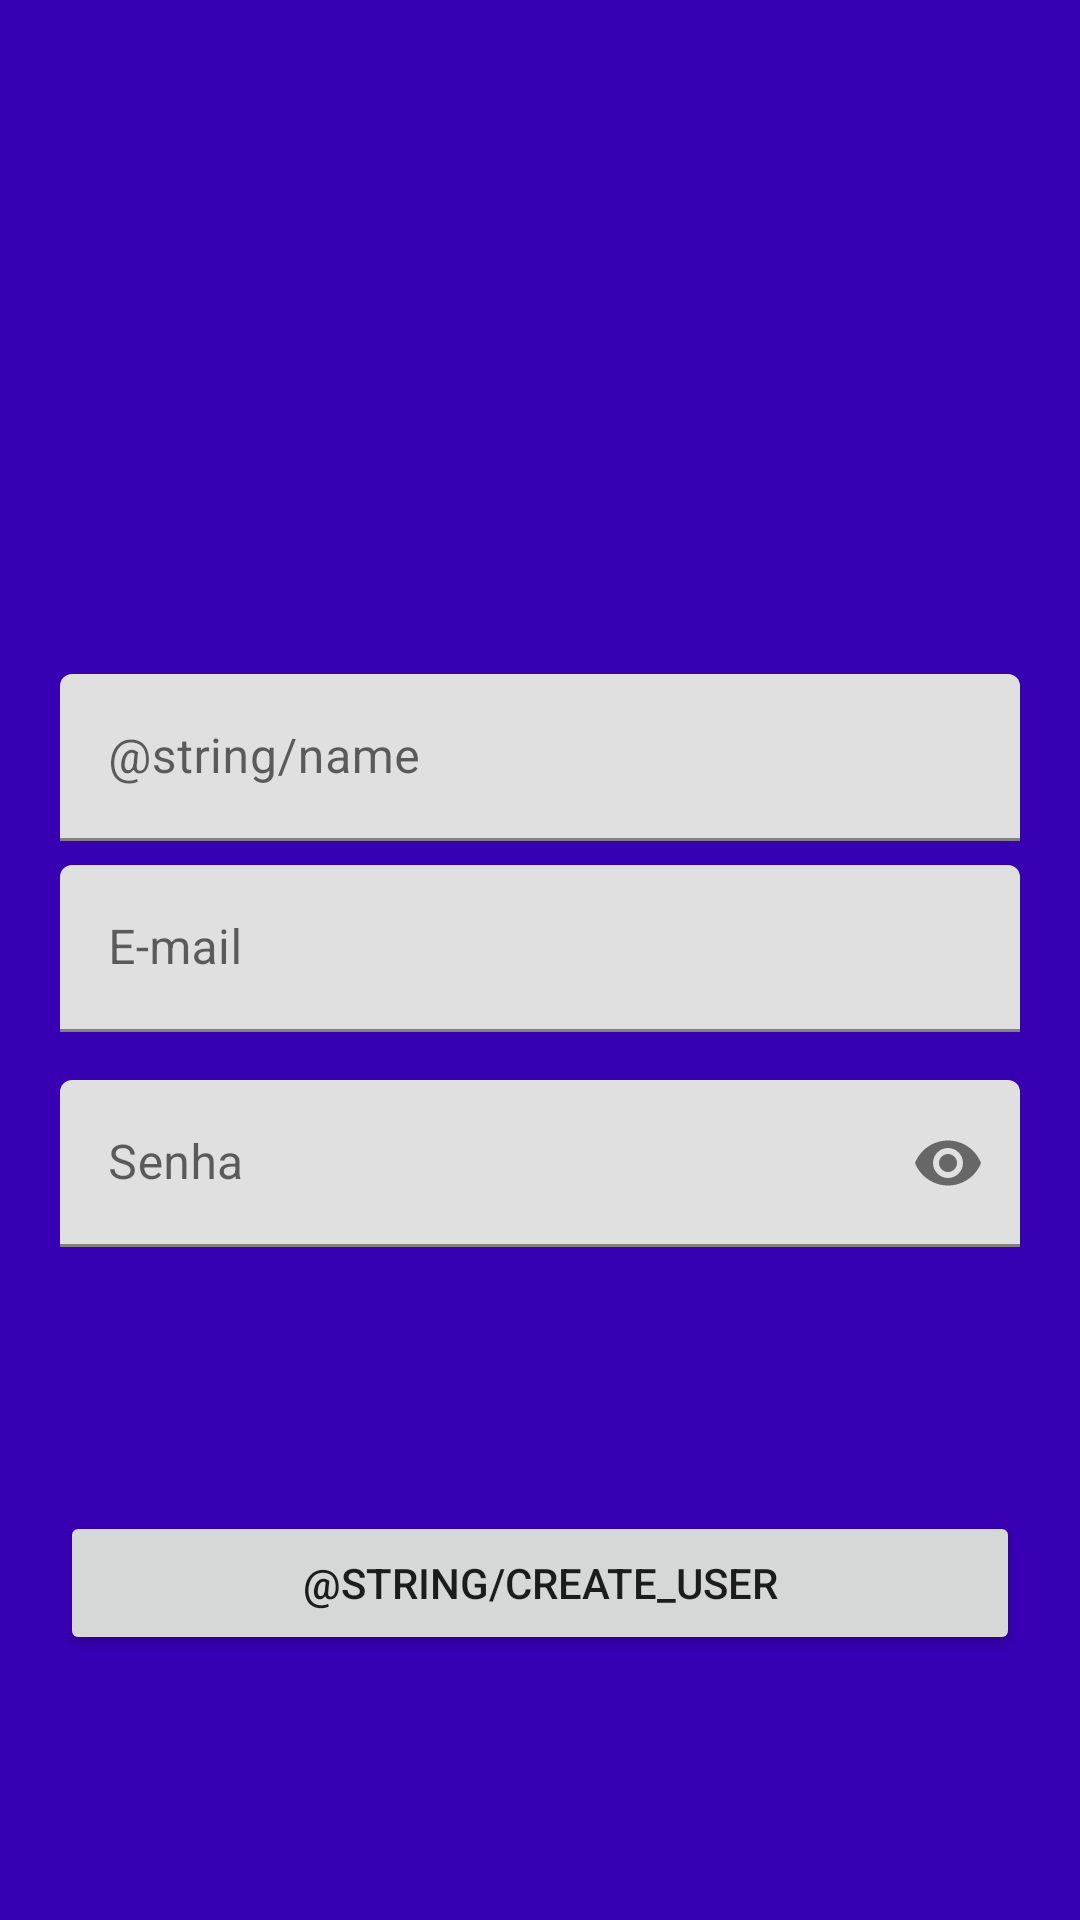

Reconstruct the res/layout file that produces this screen, plus the resources it refers to.
<!-- AndroidManifest.xml: application theme Theme.FundatecHeroTI22 -->
<!-- res/layout/activity_profile.xml -->
<?xml version="1.0" encoding="utf-8"?>
<layout>

    <androidx.constraintlayout.widget.ConstraintLayout xmlns:android="http://schemas.android.com/apk/res/android"
        xmlns:app="http://schemas.android.com/apk/res-auto"
        xmlns:tools="http://schemas.android.com/tools"
        android:layout_width="match_parent"
        android:layout_height="match_parent"
        android:background="@color/purple_700"
        tools:context=".login.view.LoginActivity">

        <com.google.android.material.textfield.TextInputLayout
            android:id="@+id/til_name"
            android:layout_width="match_parent"
            android:layout_height="wrap_content"
            android:layout_marginHorizontal="20dp"
            android:layout_marginBottom="8dp"
            app:layout_constraintBottom_toTopOf="@+id/til_email"
            app:layout_constraintTop_toTopOf="parent"
            app:layout_constraintVertical_chainStyle="packed">

            <EditText
                android:id="@+id/name"
                android:layout_width="match_parent"
                android:layout_height="wrap_content"
                android:hint="@string/name"
                android:imeOptions="actionNext"
                android:inputType="textEmailAddress" />

        </com.google.android.material.textfield.TextInputLayout>

        <com.google.android.material.textfield.TextInputLayout
            android:id="@+id/til_email"
            android:layout_width="match_parent"
            android:layout_height="wrap_content"
            android:layout_marginHorizontal="20dp"
            android:layout_marginBottom="8dp"
            app:layout_constraintBottom_toTopOf="@+id/til_password"
            app:layout_constraintTop_toBottomOf="@+id/til_name"
            app:layout_constraintVertical_chainStyle="packed">

            <EditText
                android:id="@+id/email"
                android:layout_width="match_parent"
                android:layout_height="wrap_content"
                android:hint="@string/e_mail"
                android:imeOptions="actionNext"
                android:inputType="textEmailAddress" />

        </com.google.android.material.textfield.TextInputLayout>

        <com.google.android.material.textfield.TextInputLayout
            android:id="@+id/til_password"
            android:layout_width="match_parent"
            android:layout_height="wrap_content"
            android:layout_marginHorizontal="20dp"
            android:layout_marginTop="8dp"
            app:layout_constraintBottom_toBottomOf="parent"
            app:layout_constraintTop_toBottomOf="@+id/til_email"
            app:passwordToggleEnabled="true">

            <EditText
                android:id="@+id/password"
                android:layout_width="match_parent"
                android:layout_height="wrap_content"
                android:hint="@string/password"
                android:imeOptions="actionDone"
                android:inputType="textPassword" />

        </com.google.android.material.textfield.TextInputLayout>

        <Button
            android:id="@+id/bt_create_user"
            android:layout_width="match_parent"
            android:layout_height="wrap_content"
            android:layout_marginHorizontal="20dp"
            android:text="@string/create_user"
            app:layout_constraintBottom_toBottomOf="parent"
            app:layout_constraintTop_toBottomOf="@+id/til_password" />

    </androidx.constraintlayout.widget.ConstraintLayout>
</layout>
<!-- resources referenced by this layout -->
<resources>
  <string name="e_mail">E-mail</string>
  <string name="password">Senha</string>
  <style name="Theme.FundatecHeroTI22" parent="Theme.MaterialComponents.DayNight.DarkActionBar">
          
          <item name="colorPrimary">@color/purple_500</item>
          <item name="colorPrimaryVariant">@color/purple_700</item>
          <item name="colorOnPrimary">@color/white</item>
          
          <item name="colorSecondary">@color/teal_200</item>
          <item name="colorSecondaryVariant">@color/teal_700</item>
          <item name="colorOnSecondary">@color/black</item>
          
          <item name="android:statusBarColor">?attr/colorPrimaryVariant</item>
          <item name="windowActionBar">false</item>
          <item name="windowNoTitle">true</item>
          
      </style>
  <!-- not gathered from this repository: default colours our renderer supplied (Android Studio template values) -->
  <color name="purple_500">#FF6200EE</color>
  <color name="purple_700">#FF3700B3</color>
  <color name="teal_200">#FF03DAC5</color>
  <color name="teal_700">#FF018786</color>
  <color name="black">#FF000000</color>
  <color name="white">#FFFFFFFF</color>
</resources>
